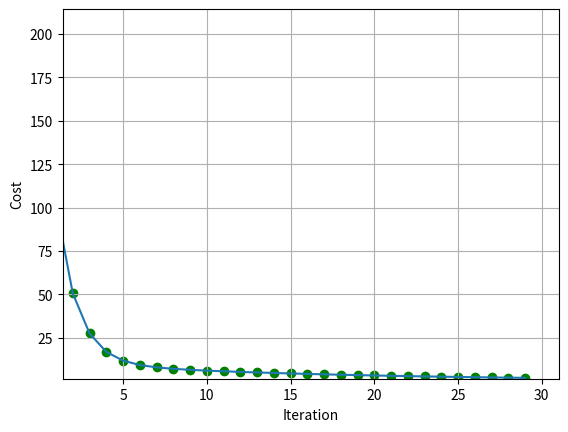

The matplotlib source for this figure:
# neural network with one neuran, one input and one output

weight = 0.1 # arbitrary value for the slope
learning_rate = 0.1
bias = 0.3 # arbitrary value for the bias for testing. Use random values for real

inputs = [1, 2, 3, 4,]
targets = [12, 14, 16, 18,]


# function that takes input and returns slope*input
def predict(input):
    return weight*input+bias


# train the network
weights = []
costs = []
epochs = 30 # number of times to train the network (iterations)

for i in range(epochs):
    pred = [predict(i) for i in inputs] # predict the output for each input and store in pred array
    errors = [(targets[i] - pred[i]) ** 2 for i in range(len(targets))] # calculate the error for each input and store in errors array
    cost = sum(errors) / len(targets) # calculate the cost of the network (indicates how well the network is performing)

    # print the weight and cost of the network with 2 decimal places
    print(f"Weight: {weight:.2f}, Bias: {bias:.2f}, Cost: {cost:.2f}")
    
    errors_d = [(2 * (pred[i] - targets[i])) for i in range(len(targets))] # calculate the derivative of the error for each input and store in errors_d array
    weight_d = [(errors_d[i] * inputs[i]) for i in range(len(targets))] # calculate the derivative of the weight for each input and store in weight_d array
    bias_d = [(errors_d[i] * 1) for i in range(len(targets))] # calculate the derivative of the bias for each input and store in bias_d array

    weight_d_avg = sum(weight_d) / len(targets) # calculate the average derivative of the weight for each input and store in weight_d_avg array
    weight -= weight_d_avg * learning_rate # update the weight of the network
    bias -= (sum(bias_d)/len(bias_d))*learning_rate # update the bias of the network

    weights.append(weight) # store the weight in the weights array
    costs.append(cost) # store the cost in the costs array
    



# show a graph of the costs and iteration as points with green and red lines
# cost function on graph
import matplotlib.pyplot as plt
plt.plot(costs)
plt.ylabel('Cost')
plt.xlabel('Iteration')
# show a grid in the plot
plt.grid(True)
# shot every data point in the plot
plt.scatter(range(epochs), costs, color='green')
# expand x axis and y axis to show all data points so the graph is not squashed
plt.axis([min(costs)-0.5, epochs+1, min(costs)-0.5, max(costs)+1])
# show clear line at x-axis and y-axis
plt.axhline(y=0, color='red')
plt.axvline(x=0, color='red')
plt.show()

# test the network with new input (test data)
test_input = [5, 6]
test_targets = [20, 22]
pred = [predict(i) for i in test_input]
# print the predicted output and the actual output
for i in range(len(test_targets)):
    print(f"Input: {test_input[i]}, Target: {test_targets[i]}, Prediction: {pred[i]}")
    